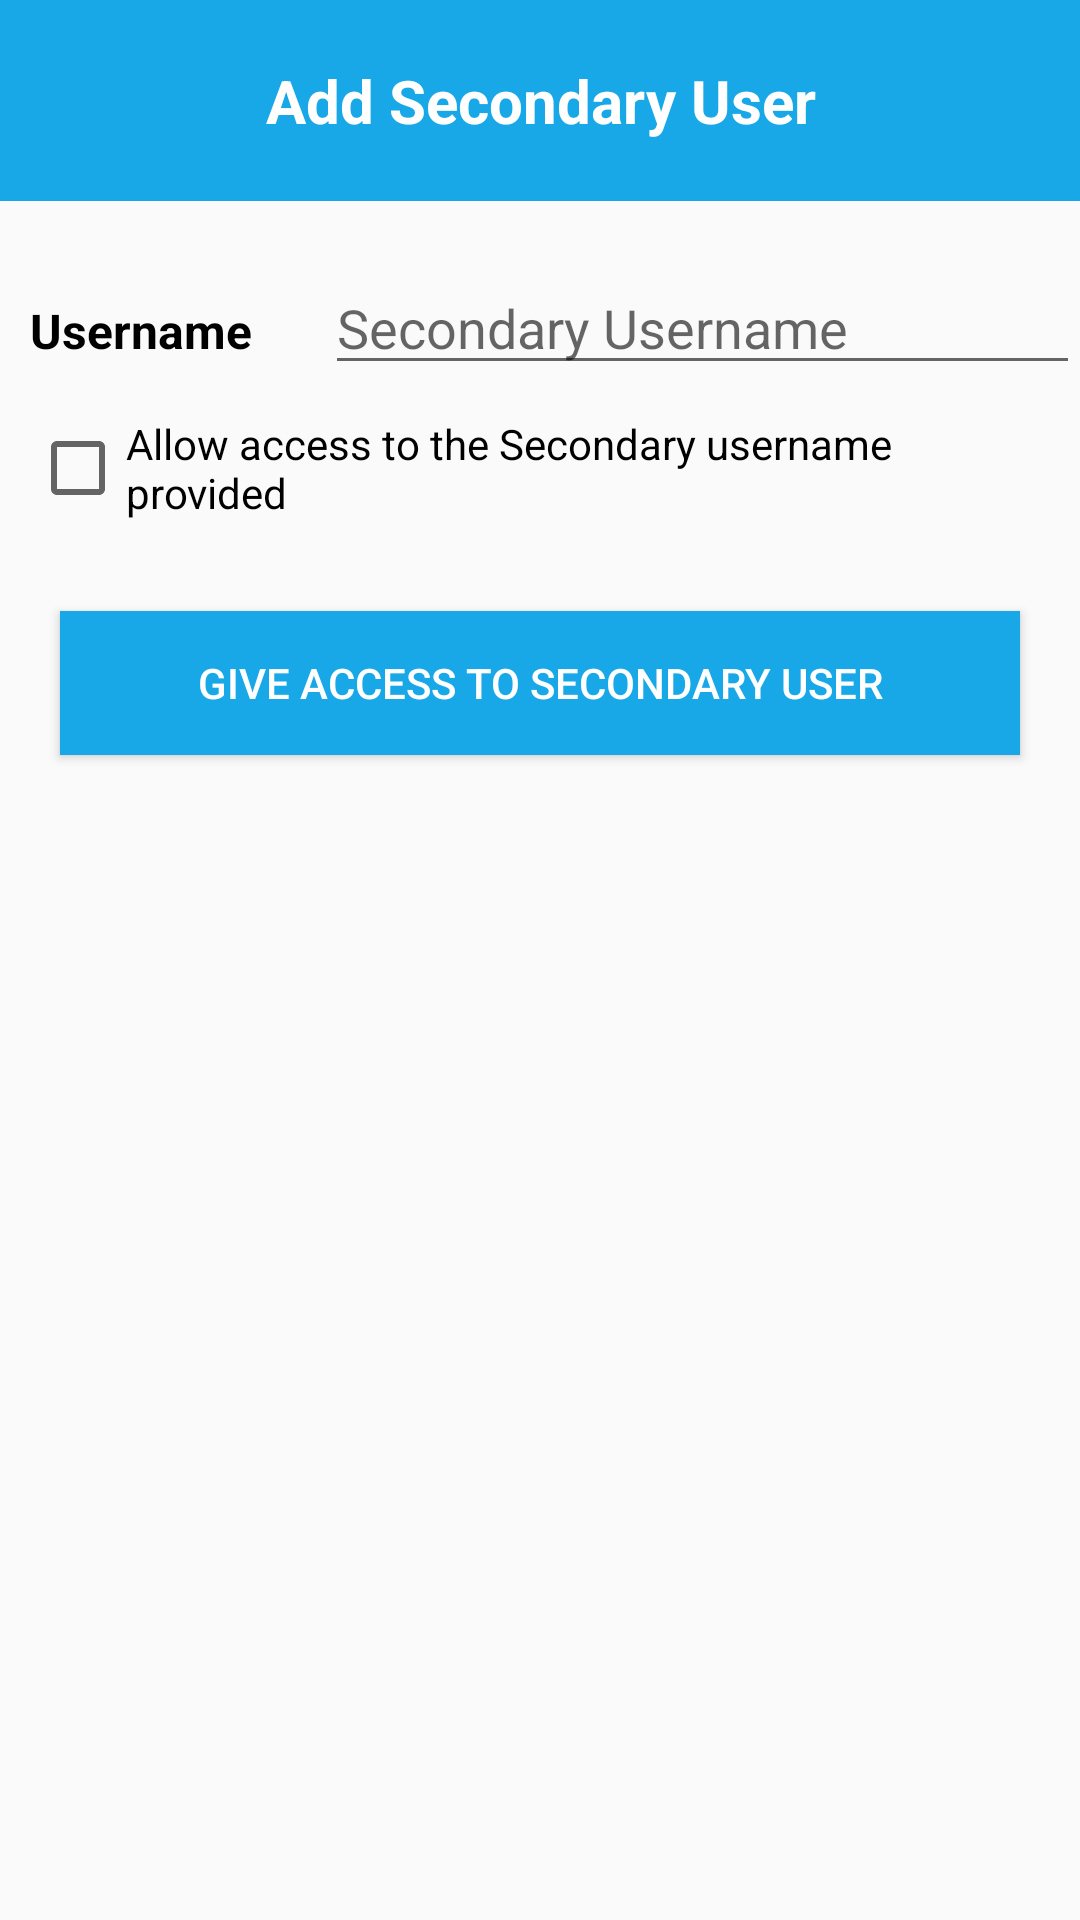

This screen was rendered from an Android layout file. Write that file and the resources it references.
<!-- AndroidManifest.xml: application theme AppTheme -->
<!-- res/layout/add_secondary_user.xml -->
<?xml version="1.0" encoding="utf-8"?>

<android.support.v4.widget.NestedScrollView xmlns:android="http://schemas.android.com/apk/res/android"
    xmlns:app="http://schemas.android.com/apk/res-auto"
    xmlns:tools="http://schemas.android.com/tools"
    android:layout_width="match_parent"
    android:layout_height="match_parent"
    tools:context=".Add_secondary_user"
    android:requiresFadingEdge="horizontal"
    android:orientation="vertical">
        <LinearLayout
            android:layout_width="match_parent"
            android:layout_height="match_parent"
            android:orientation="vertical">
            <LinearLayout
                android:layout_width="match_parent"
                android:layout_height="wrap_content"
                android:background="@color/Blue"
                android:layout_marginBottom="20dp">
                <TextView
                    android:layout_width="match_parent"
                    android:layout_height="wrap_content"
                    android:gravity="center"
                    android:text="Add Secondary User"
                    android:layout_marginVertical="20dp"
                    android:textSize="20sp"
                    android:textStyle="bold"
                    android:textColor="@color/white"/>
            </LinearLayout>

            <LinearLayout
                android:layout_width="match_parent"
                android:layout_height="wrap_content"
                android:orientation="horizontal"
                android:weightSum="6">

                <TextView
                    android:layout_width="wrap_content"
                    android:layout_height="wrap_content"
                    android:layout_weight="1"
                    android:text="Username"
                    android:gravity="left"
                    android:layout_marginHorizontal="10dp"
                    android:textSize="16sp"
                    android:textStyle="bold"
                    android:textColor="@color/Black"/>

                <EditText
                    android:layout_width="wrap_content"
                    android:layout_height="wrap_content"
                    android:id="@+id/secondary_user"
                    android:layout_weight="5"
                    android:lines="1"
                    android:maxLength="10"
                    android:hint="Secondary Username"/>
            </LinearLayout>
            <LinearLayout
                android:layout_width="match_parent"
                android:layout_height="wrap_content"
                android:orientation="horizontal"
                android:layout_margin="10dp">
                <CheckBox
                    android:layout_width="match_parent"
                    android:layout_height="wrap_content"
                    android:id="@+id/grant_access"
                    android:text="Allow access to the Secondary username provided"
                    />

            </LinearLayout>


            <Button
                android:layout_width="match_parent"
                android:id="@+id/submit_sec_user"
                android:text="Give Access to Secondary User"
                android:textColor="@color/white"
                android:layout_margin="20dp"
                android:layout_height="wrap_content"
                android:background="@color/Blue"/>
        </LinearLayout>

    </android.support.v4.widget.NestedScrollView>
<!-- resources referenced by this layout -->
<resources>
  <color name="Black">#000000</color>
  <color name="Blue">#18A8E8</color>
  <color name="white">#ffffff</color>
  <style name="AppTheme" parent="Theme.AppCompat.Light.DarkActionBar">
          
          <item name="colorPrimary">@color/colorPrimary</item>
          <item name="colorPrimaryDark">@color/colorPrimaryDark</item>
          <item name="colorAccent">@color/colorAccent</item>
      </style>
  <color name="colorPrimary">#28a5df</color>
  <color name="colorPrimaryDark">#28a5df</color>
  <color name="colorAccent">#28a5df</color>
</resources>
